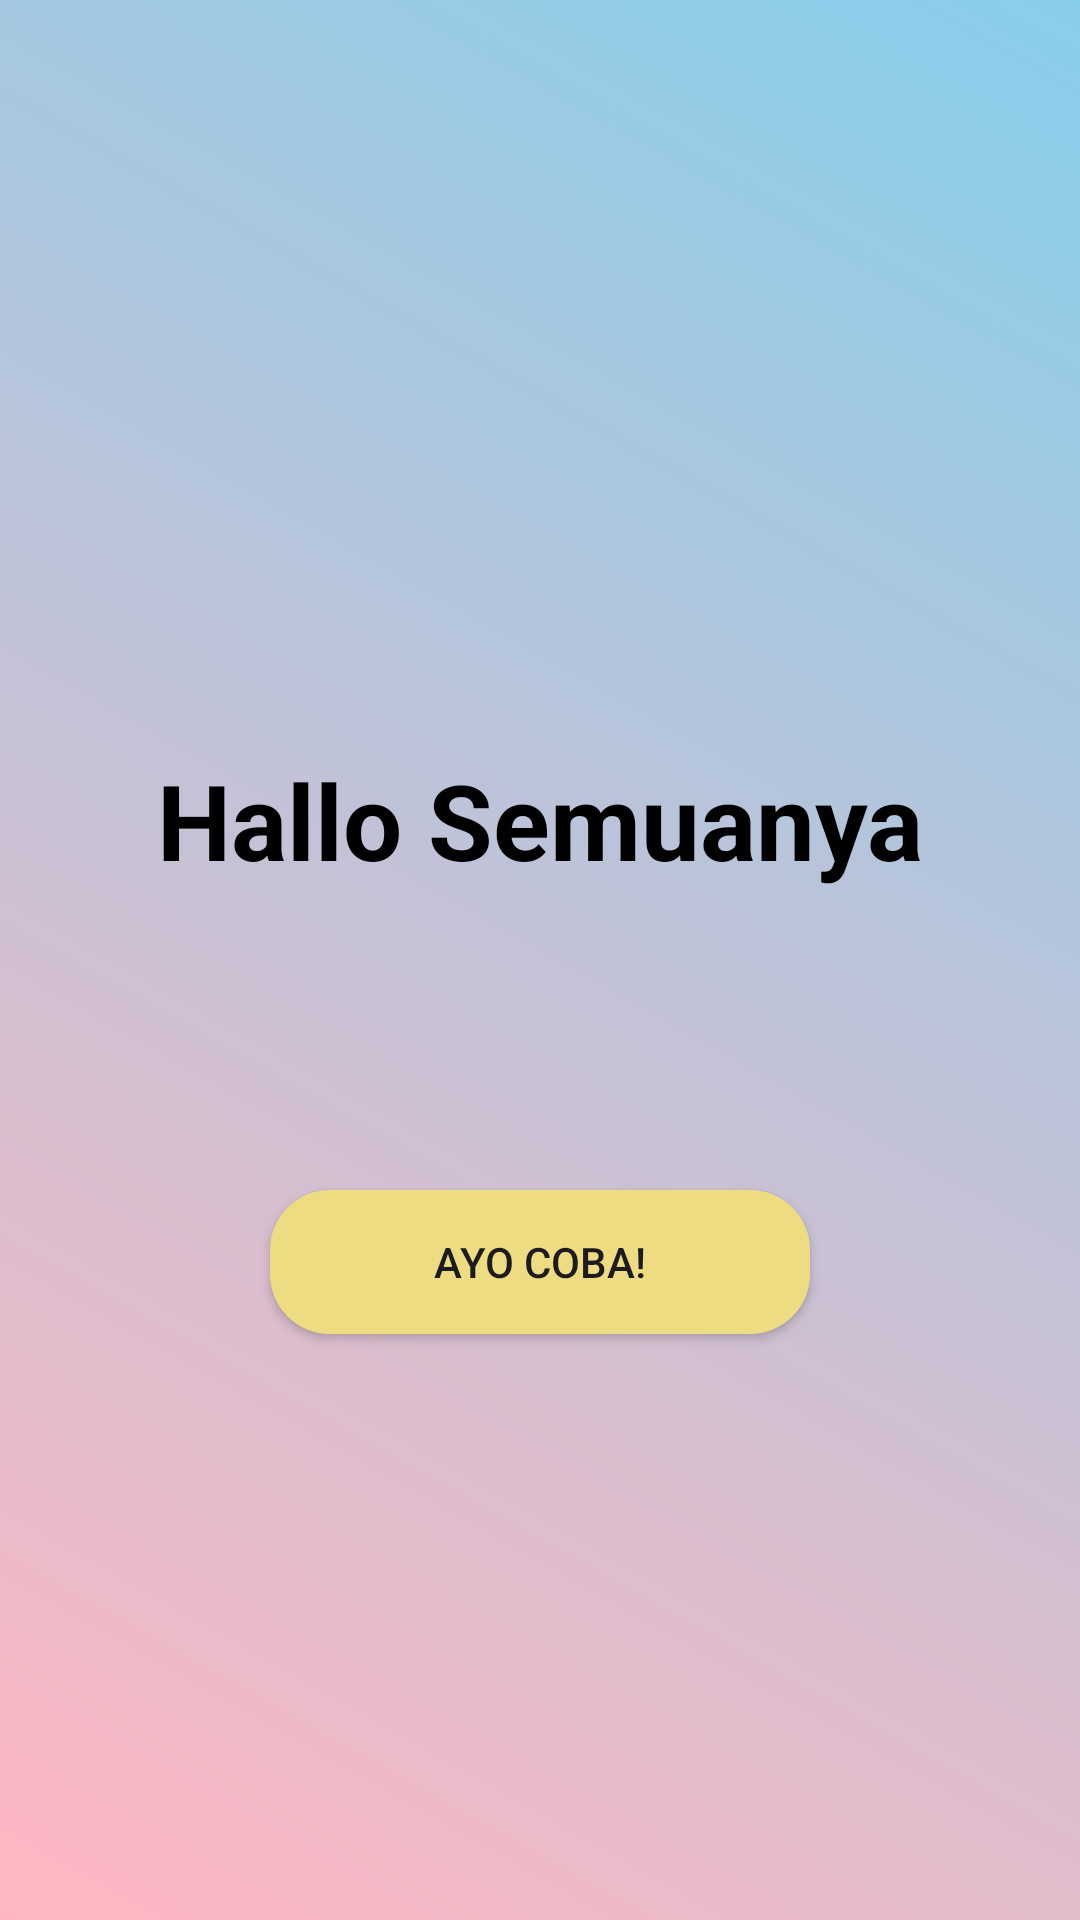

The Android layout XML behind this screen, and the referenced resources:
<!-- AndroidManifest.xml: application theme Theme.AlarmCoba -->
<!-- res/layout/activity_pageawal.xml -->
<?xml version="1.0" encoding="utf-8"?>
<LinearLayout
    xmlns:android="http://schemas.android.com/apk/res/android"
    xmlns:app="http://schemas.android.com/apk/res-auto"
    xmlns:tools="http://schemas.android.com/tools"
    android:id="@+id/main"
    android:layout_width="match_parent"
    android:layout_height="match_parent"
    android:orientation="vertical"
    android:background="@drawable/bg_mainxml"
    tools:context=".pageawal">

    <TextView
        android:id="@+id/textView"
        android:layout_width="match_parent"
        android:layout_height="wrap_content"
        android:gravity="center"
        android:padding="50dp"
        android:layout_marginTop="200dp"
        android:textColor="@color/black"
        android:textStyle="bold"
        android:textSize="35dp"
        android:text="Hallo Semuanya" />

    <Button
        android:id="@+id/button2"
        android:layout_width="180dp"
        android:layout_height="wrap_content"
        android:layout_gravity="center"
        android:layout_marginTop="50dp"
        android:background="@drawable/ayocobabtn"
        android:text="Ayo coba!" />


</LinearLayout>
<!-- resources referenced by this layout -->
<resources>
  <color name="black">#FF000000</color>
  <!-- drawable ayocobabtn (drawable) -->
  <shape xmlns:android="http://schemas.android.com/apk/res/android">
      <solid android:color="#EEDC82" /> 
      <corners android:radius="20dp" /> 
  </shape>
  <!-- drawable bg_mainxml (drawable) -->
  <shape xmlns:android="http://schemas.android.com/apk/res/android">
      <gradient
          android:startColor="#FFB6C1"
          android:endColor="#87CEEB"
          android:angle="45" />
  </shape>
  <style name="Theme.AlarmCoba" parent="Base.Theme.AlarmCoba" />
  <style name="Base.Theme.AlarmCoba" parent="Theme.Material3.DayNight.NoActionBar">
          
          
      </style>
</resources>
